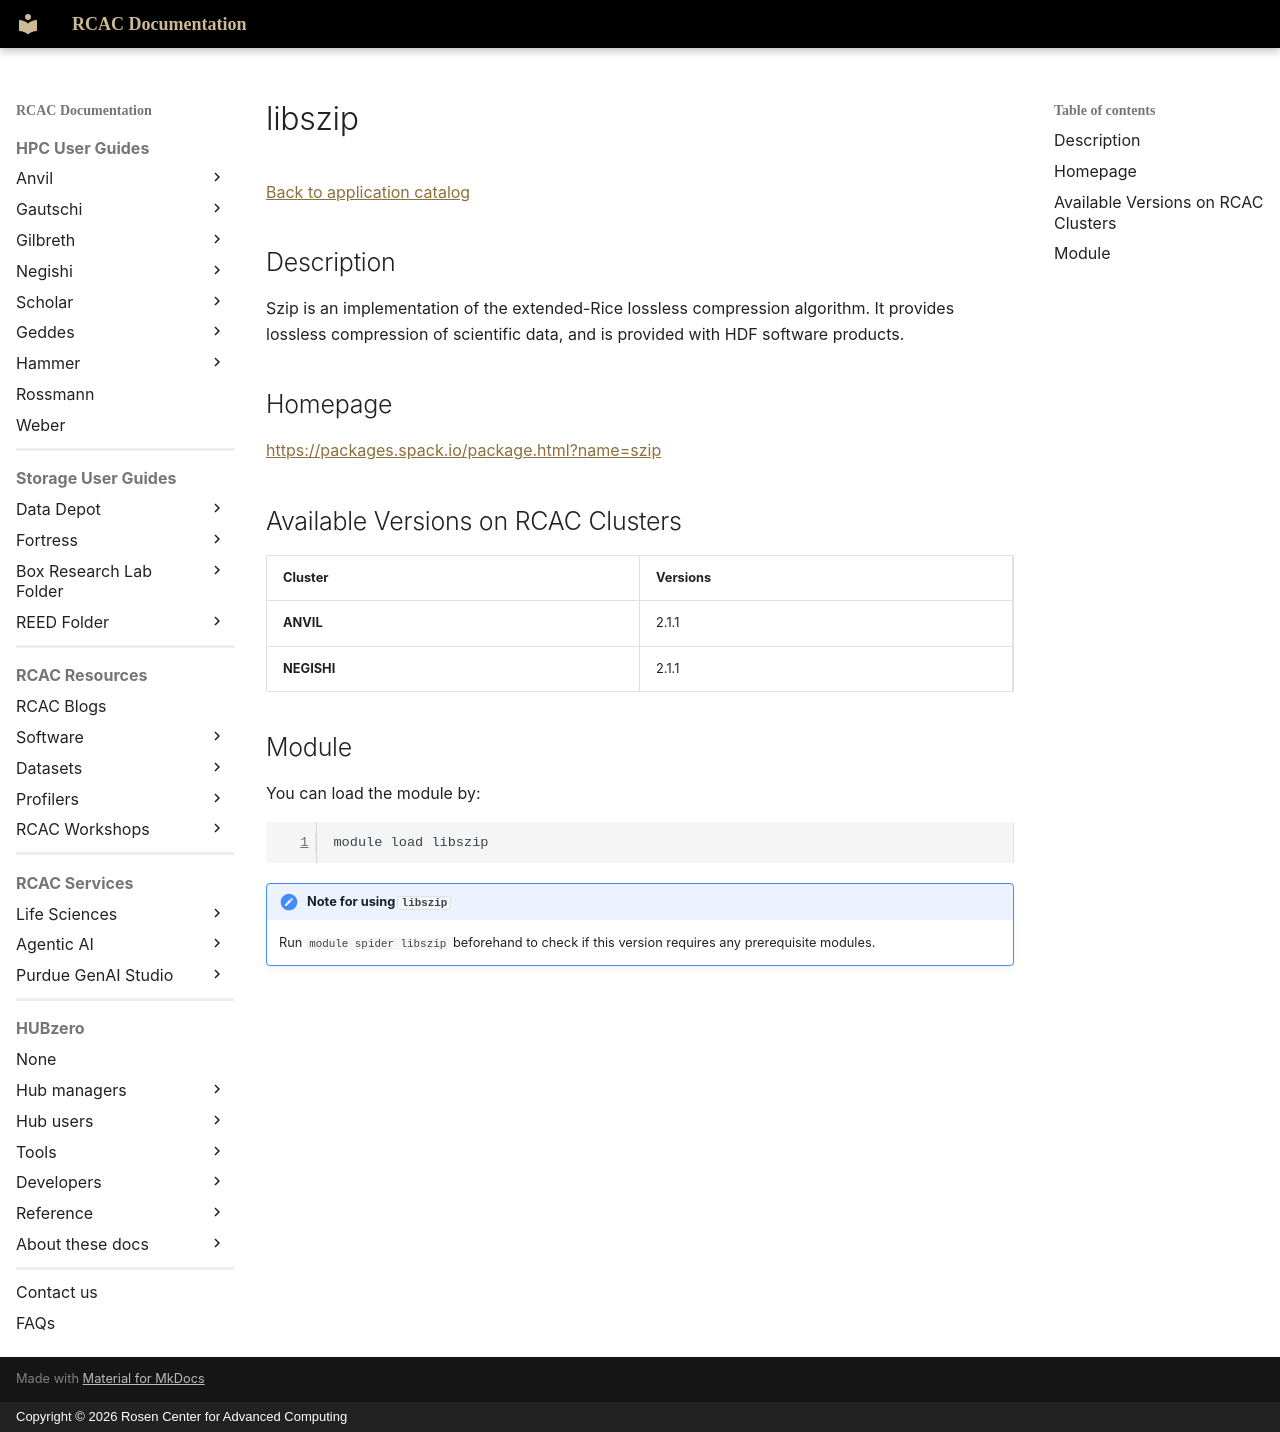

repository: PurdueRCAC/RCAC-Docs · page: software/apps_md/libszip/index.html · generator: mkdocs · copyright: Copyright © 2026 Rosen Center for Advanced Computing

# libszip

[Back to application catalog](../app_catalog.md)

## Description

Szip is an implementation of the extended-Rice lossless compression algorithm.  It provides lossless compression of scientific data, and is provided with HDF software products.

## Homepage

[https://packages.spack.io/package.html?name=szip](https://packages.spack.io/package.html?name=szip)

## Available Versions on RCAC Clusters

|Cluster|Versions|
|---|---|
**ANVIL**|2.1.1
**NEGISHI**|2.1.1

## Module

You can load the module by:

```bash
module load libszip
```

!!! note "Note for using `libszip`"
    Run `module spider libszip` beforehand to check if this version requires any prerequisite modules.
